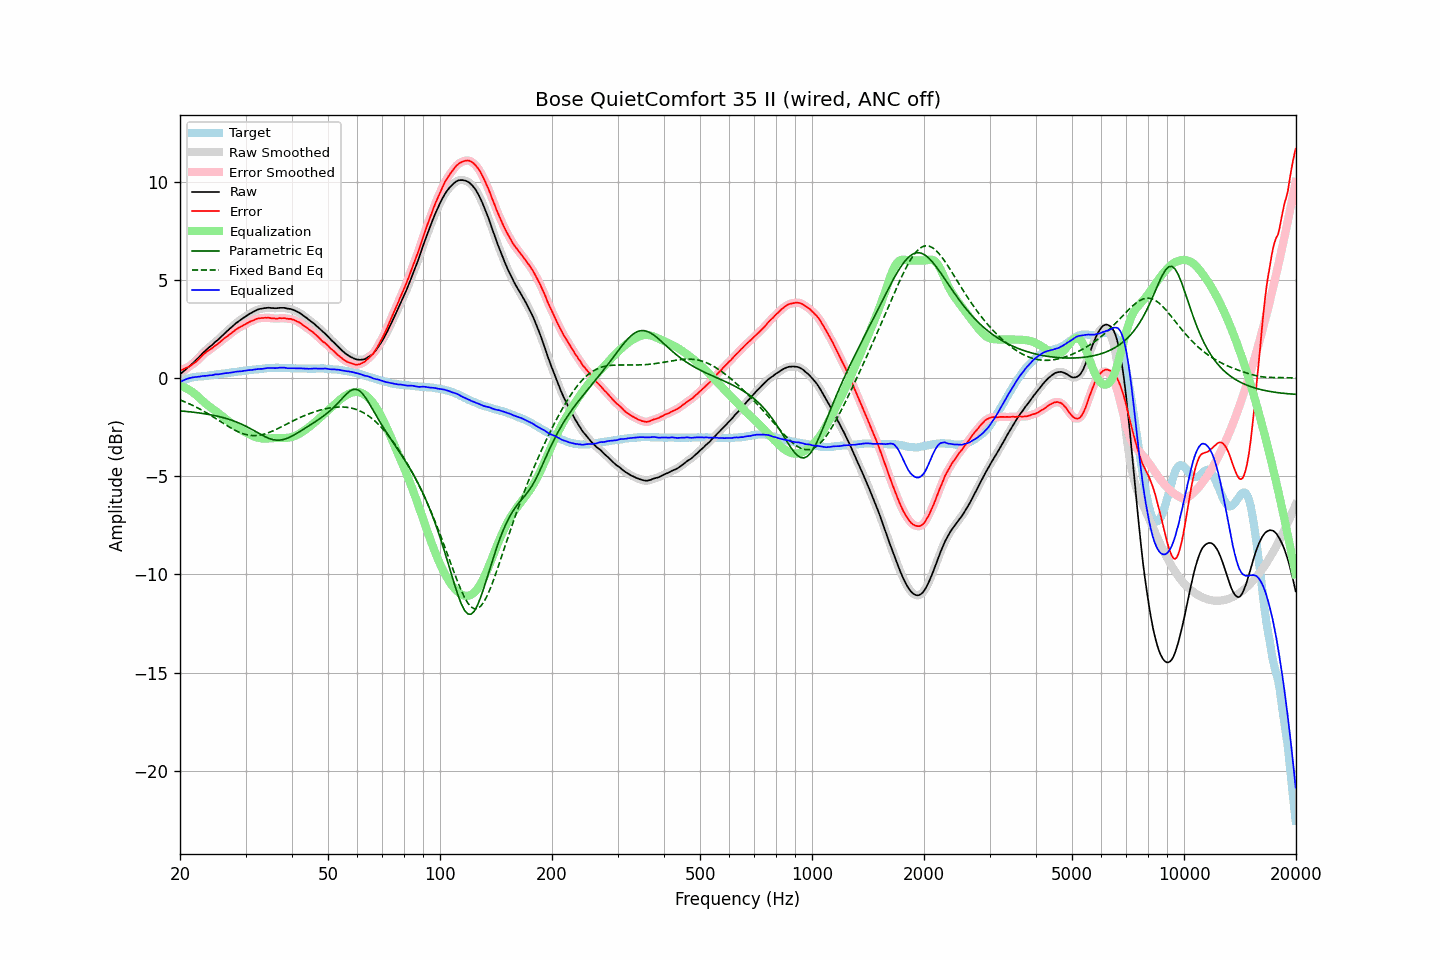

The file beside this chart, header and first rows:
frequency, raw, error, smoothed, error_smoothed, equalization, parametric_eq, fixed_band_eq, equalized_raw, equalized_smoothed, target
20.00, 0.19, 0.39, 0.19, 0.39, -0.40, -1.67, -1.11, -0.20, -0.20, -0.19
20.20, 0.26, 0.42, 0.26, 0.42, -0.42, -1.67, -1.14, -0.16, -0.16, -0.15
20.40, 0.33, 0.45, 0.33, 0.45, -0.45, -1.68, -1.17, -0.11, -0.11, -0.11
20.61, 0.40, 0.50, 0.40, 0.49, -0.48, -1.69, -1.21, -0.08, -0.08, -0.09
20.81, 0.47, 0.53, 0.47, 0.53, -0.52, -1.70, -1.24, -0.05, -0.05, -0.05
21.02, 0.54, 0.56, 0.54, 0.57, -0.56, -1.70, -1.28, -0.02, -0.02, -0.02
21.23, 0.61, 0.61, 0.61, 0.61, -0.61, -1.71, -1.31, 0.00, 0.00, 0.00
21.44, 0.68, 0.66, 0.69, 0.66, -0.66, -1.72, -1.35, 0.02, 0.02, 0.02
21.66, 0.76, 0.72, 0.76, 0.72, -0.72, -1.73, -1.39, 0.04, 0.04, 0.04
21.87, 0.84, 0.78, 0.84, 0.78, -0.78, -1.74, -1.43, 0.05, 0.05, 0.05
22.09, 0.91, 0.84, 0.91, 0.84, -0.85, -1.75, -1.47, 0.06, 0.06, 0.07
22.31, 1.00, 0.91, 1.00, 0.92, -0.93, -1.76, -1.52, 0.07, 0.07, 0.08
22.54, 1.08, 1.00, 1.08, 1.00, -1.00, -1.77, -1.56, 0.08, 0.08, 0.08
22.76, 1.17, 1.08, 1.17, 1.09, -1.08, -1.78, -1.60, 0.09, 0.09, 0.09
22.99, 1.26, 1.17, 1.26, 1.17, -1.16, -1.80, -1.65, 0.11, 0.11, 0.09
23.22, 1.34, 1.24, 1.34, 1.24, -1.23, -1.81, -1.70, 0.12, 0.11, 0.10
23.45, 1.41, 1.30, 1.42, 1.31, -1.30, -1.82, -1.74, 0.12, 0.12, 0.11
23.69, 1.49, 1.37, 1.49, 1.37, -1.36, -1.84, -1.79, 0.13, 0.13, 0.12
23.92, 1.56, 1.43, 1.56, 1.42, -1.43, -1.85, -1.84, 0.14, 0.14, 0.14
24.16, 1.63, 1.48, 1.63, 1.48, -1.48, -1.87, -1.89, 0.15, 0.15, 0.16
24.40, 1.70, 1.53, 1.70, 1.54, -1.54, -1.88, -1.94, 0.15, 0.16, 0.17
24.65, 1.77, 1.61, 1.77, 1.60, -1.60, -1.90, -1.99, 0.17, 0.17, 0.17
24.89, 1.85, 1.67, 1.85, 1.66, -1.66, -1.91, -2.04, 0.19, 0.18, 0.19
25.14, 1.91, 1.72, 1.92, 1.72, -1.72, -1.93, -2.10, 0.19, 0.19, 0.20
25.39, 1.99, 1.78, 1.99, 1.78, -1.79, -1.95, -2.15, 0.20, 0.20, 0.21
25.65, 2.06, 1.85, 2.06, 1.85, -1.85, -1.97, -2.20, 0.21, 0.21, 0.22
25.91, 2.14, 1.92, 2.14, 1.92, -1.92, -1.99, -2.25, 0.22, 0.23, 0.22
26.16, 2.23, 1.99, 2.22, 1.99, -1.98, -2.01, -2.31, 0.24, 0.24, 0.23
26.43, 2.30, 2.06, 2.30, 2.05, -2.05, -2.04, -2.36, 0.25, 0.25, 0.24
26.69, 2.37, 2.11, 2.37, 2.12, -2.11, -2.06, -2.41, 0.26, 0.26, 0.26
26.96, 2.44, 2.17, 2.45, 2.18, -2.18, -2.08, -2.46, 0.26, 0.27, 0.27
27.23, 2.52, 2.24, 2.52, 2.24, -2.24, -2.11, -2.51, 0.28, 0.28, 0.28
27.50, 2.59, 2.29, 2.59, 2.30, -2.31, -2.14, -2.55, 0.29, 0.29, 0.30
27.77, 2.67, 2.37, 2.67, 2.37, -2.37, -2.17, -2.60, 0.30, 0.30, 0.30
28.05, 2.74, 2.43, 2.74, 2.43, -2.42, -2.20, -2.64, 0.32, 0.32, 0.32
28.33, 2.81, 2.50, 2.81, 2.49, -2.48, -2.23, -2.68, 0.33, 0.33, 0.32
28.62, 2.87, 2.54, 2.87, 2.54, -2.53, -2.26, -2.72, 0.34, 0.34, 0.34
28.90, 2.93, 2.59, 2.93, 2.59, -2.59, -2.30, -2.76, 0.35, 0.35, 0.35
29.19, 2.98, 2.63, 2.99, 2.63, -2.63, -2.33, -2.79, 0.35, 0.35, 0.35
29.48, 3.04, 2.67, 3.04, 2.67, -2.68, -2.37, -2.82, 0.36, 0.36, 0.37
29.78, 3.10, 2.72, 3.10, 2.72, -2.73, -2.41, -2.85, 0.38, 0.37, 0.38
30.08, 3.15, 2.76, 3.16, 2.77, -2.77, -2.45, -2.87, 0.38, 0.39, 0.39
30.38, 3.21, 2.81, 3.21, 2.81, -2.81, -2.49, -2.89, 0.40, 0.40, 0.40
30.68, 3.26, 2.86, 3.26, 2.86, -2.85, -2.54, -2.91, 0.41, 0.41, 0.41
30.99, 3.31, 2.90, 3.31, 2.89, -2.89, -2.58, -2.92, 0.42, 0.42, 0.42
31.30, 3.35, 2.93, 3.36, 2.93, -2.93, -2.62, -2.92, 0.42, 0.42, 0.43
31.61, 3.40, 2.96, 3.40, 2.97, -2.97, -2.67, -2.93, 0.44, 0.43, 0.44
31.93, 3.44, 3.00, 3.44, 3.00, -3.00, -2.72, -2.92, 0.45, 0.45, 0.44
32.24, 3.48, 3.03, 3.48, 3.03, -3.02, -2.76, -2.92, 0.46, 0.46, 0.45
32.57, 3.51, 3.05, 3.51, 3.05, -3.04, -2.81, -2.91, 0.47, 0.47, 0.46
32.89, 3.53, 3.06, 3.53, 3.06, -3.06, -2.86, -2.90, 0.47, 0.47, 0.48
33.22, 3.54, 3.07, 3.55, 3.07, -3.07, -2.90, -2.88, 0.47, 0.48, 0.48
33.55, 3.56, 3.07, 3.56, 3.07, -3.08, -2.95, -2.86, 0.49, 0.48, 0.49
33.89, 3.57, 3.08, 3.58, 3.08, -3.08, -2.99, -2.84, 0.50, 0.50, 0.49
34.23, 3.58, 3.07, 3.59, 3.08, -3.08, -3.02, -2.81, 0.51, 0.51, 0.51
34.57, 3.59, 3.09, 3.59, 3.08, -3.07, -3.06, -2.78, 0.52, 0.52, 0.51
34.92, 3.58, 3.07, 3.59, 3.07, -3.06, -3.09, -2.75, 0.52, 0.52, 0.52
35.27, 3.57, 3.05, 3.58, 3.06, -3.06, -3.11, -2.71, 0.52, 0.52, 0.52
35.62, 3.57, 3.05, 3.57, 3.05, -3.05, -3.14, -2.68, 0.52, 0.51, 0.52
35.97, 3.56, 3.04, 3.57, 3.04, -3.05, -3.15, -2.64, 0.51, 0.51, 0.52
... 635 more rows
